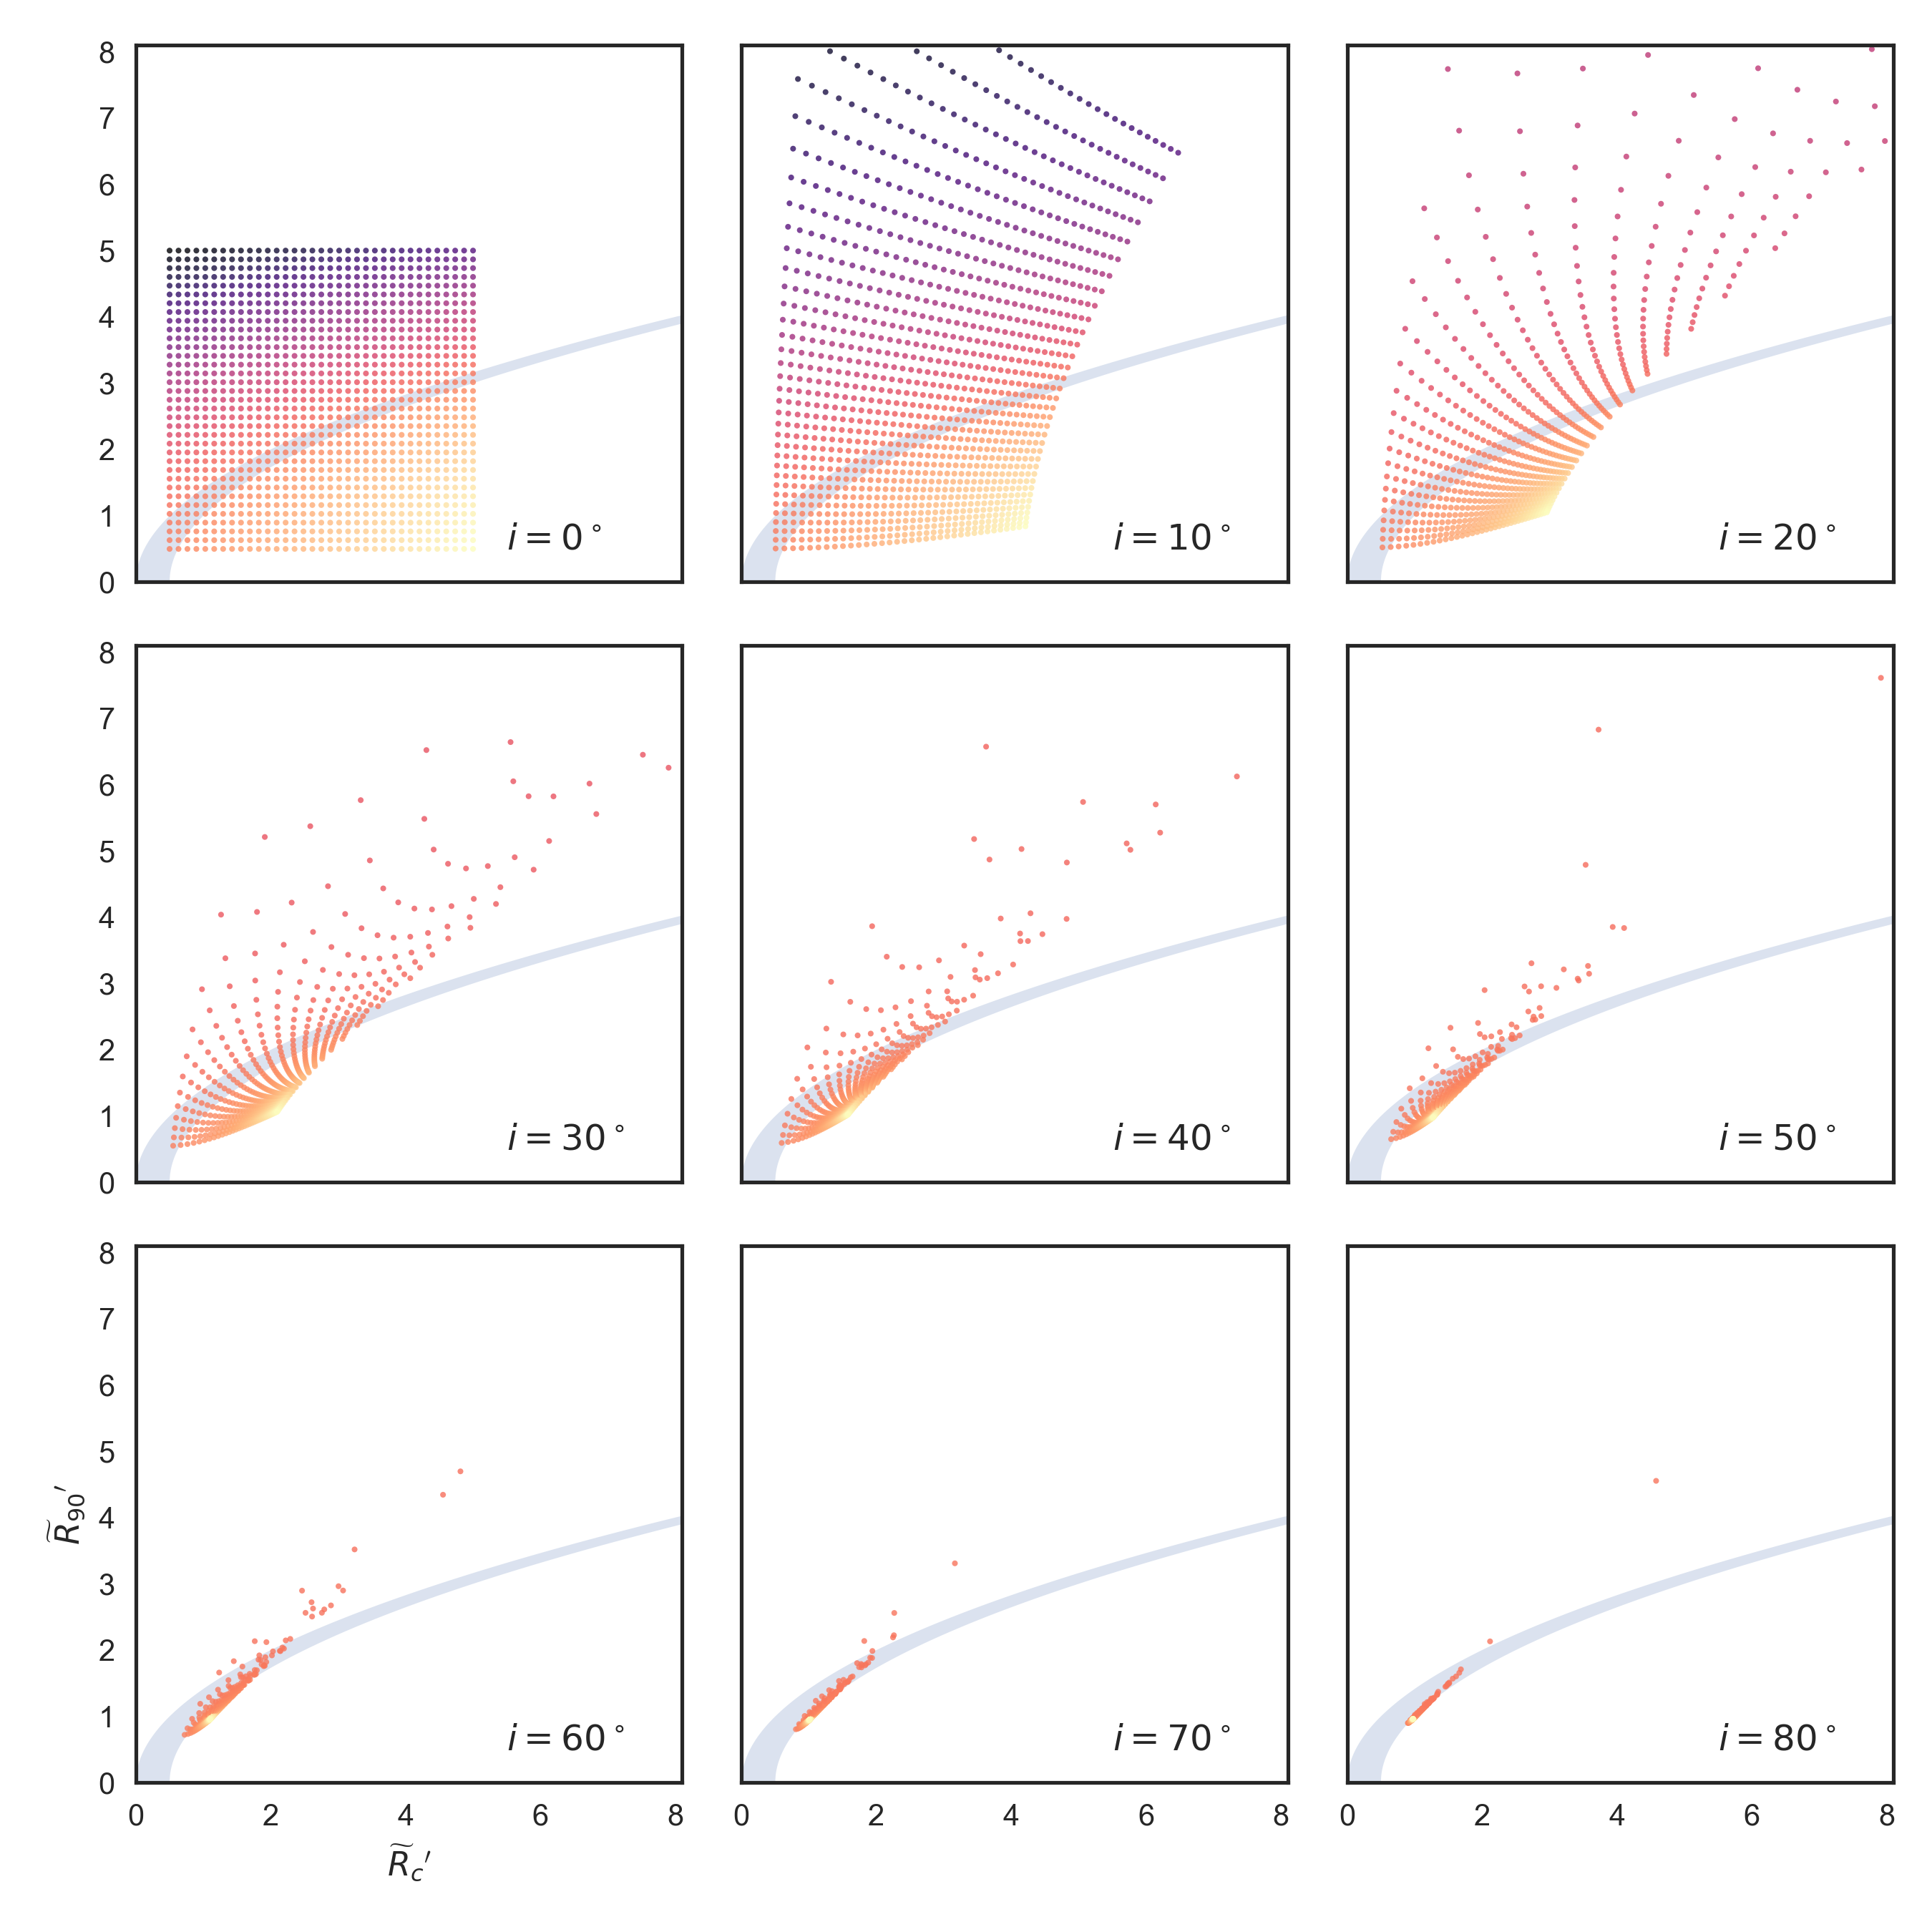

Source code (Python):
import sys
import numpy as np
from matplotlib import pyplot as plt
import matplotlib.ticker
import seaborn as sns

plotfile = sys.argv[0].replace('.py', '.png')

sns.set_style('white')
fig, axes = plt.subplots(3, 3, figsize=(9, 9), sharex=True, sharey=True)

incs_deg = 10.0*np.arange(9)

ny, nx = 35, 35
Rcs = np.linspace(0.5, 5.0, nx)
R90s = np.linspace(0.5, 5.0, ny)[::-1]
Rc_grid = Rcs[None, :]*np.ones_like(R90s[:, None])
R90_grid = R90s[:, None]*np.ones_like(Rcs[None, :])
Tc_grid = 2*Rc_grid - R90_grid**2

cols = sns.color_palette('magma', n_colors=ny)


def Rc_prime(inc, Tc, Rc):
    f = np.sqrt(1.0 + Tc*np.tan(inc)**2)
    return Rc * (1 + np.tan(inc)**2) / f / (1.0 + Rc*(f - 1.0) / Tc)

def Tc_prime(inc, Tc):
    fsquared = 1.0 + Tc*np.tan(inc)**2
    return Tc * (1.0 + np.tan(inc)**2) / fsquared

def R90_prime(inc, Tc, Rc):
    return np.sqrt(2*Rc_prime(inc, Tc, Rc) - Tc_prime(inc, Tc))

for ax, inc_deg in zip(axes.flat, incs_deg):

    Rc_grid2 = np.linspace(0.0, 10.0, 2000)
    R90_T0_grid = np.sqrt(2*Rc_grid2)
    R90_T1_grid = np.sqrt(2*Rc_grid2 - 1.0)
    R90_T1_grid[~np.isfinite(R90_T1_grid)] = 0.0 
    ax.fill_between(Rc_grid2, R90_T1_grid, R90_T0_grid, alpha=0.2)

    inc = np.radians(inc_deg)
    Rcp = Rc_prime(inc, Tc_grid, Rc_grid).ravel()
    R90p = R90_prime(inc, Tc_grid, Rc_grid).ravel()
    ax.scatter(Rcp, R90p, c=Tc_grid.ravel(),
	       vmin=Tc_grid.min(), vmax=Tc_grid.max(),
	       edgecolors='none',
	       cmap='magma', marker='.', s=15, alpha=0.8)
    # ax.axhspan(0.0, 10.0, alpha=0.1, facecolor='k', zorder=-1)
    # ax.axhline(1.0, ls='--', lw=0.5, c='k', zorder=0)
    # ax.axvline(1.0, ls='--', lw=0.5, c='k', zorder=0)
    ax.plot([1.0], [1.0], 'x', c='k')
    ax.text(5.5, 0.5, rf'$i = {inc_deg:.0f}^\circ$',
            bbox={'facecolor': 'w', 'alpha': 0.8, 'edgecolor': 'none'})

axes[-1, 0].set(
    yscale='linear',
    xlim=[0.0, 8.1],
    ylim=[0.0, 8.1],
    xlabel=r"$\widetilde{R}_{c}{}'$",
    ylabel=r"$\widetilde{R}_{90}{}'$",
)        

fig.tight_layout()
fig.savefig(plotfile, dpi=300)
print(plotfile, end='')
